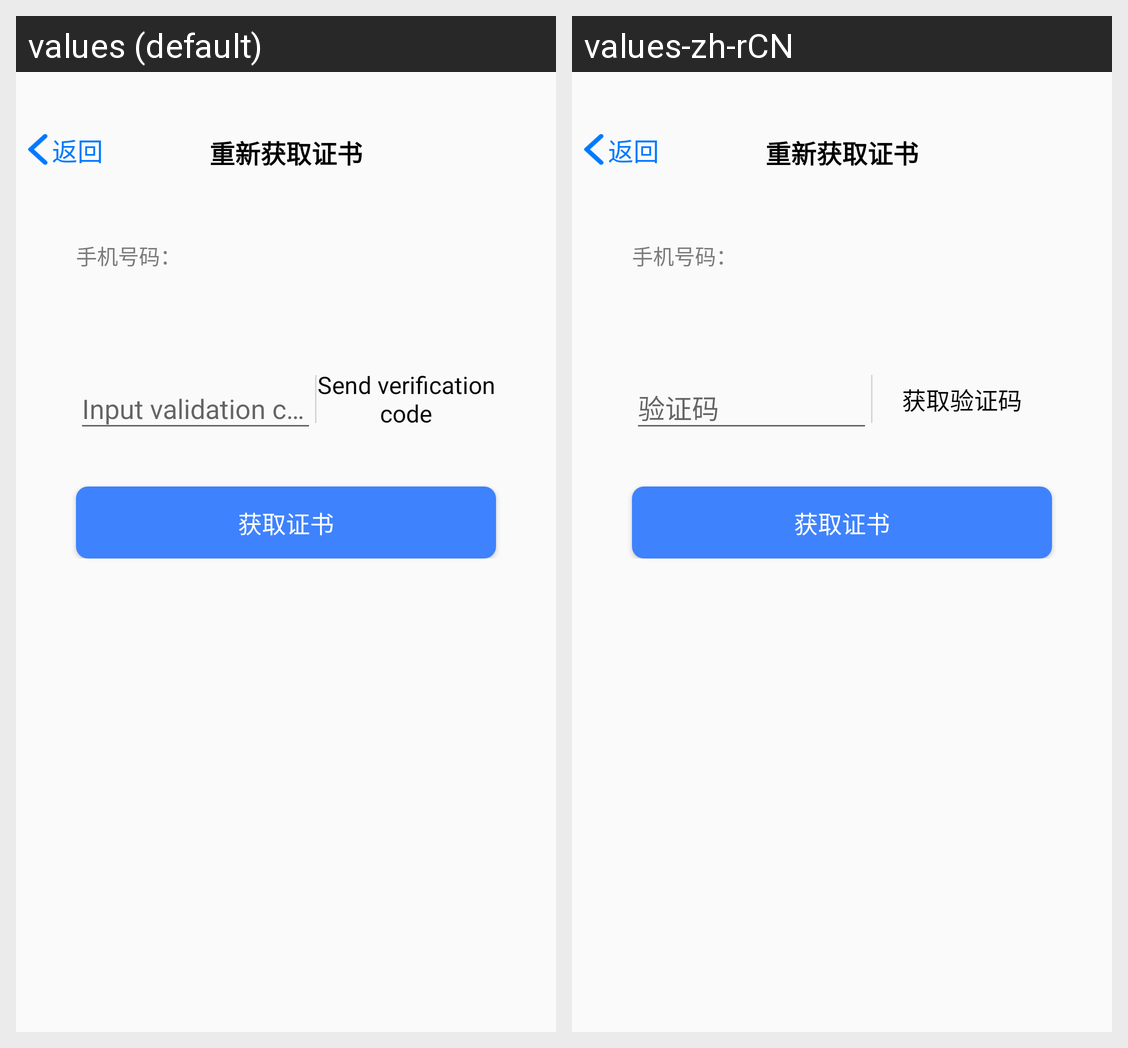

Strings drawn on this Android screen and how each of the app's shown locales translates them:
Android screen res/layout/activity_certificate.xml rendered under 2 locales, left to right: values (default), values-zh-rCN. Device: Nexus 5 (rendered at 1080×1920; each locale shown at half size, 540×960, under a caption strip naming it); theme AppTheme.NoActionBar.
Strings drawn on this screen, with the default value and each locale's value (text and hints the layout hard-codes, and strings that could not be matched under every locale, appear in the picture but are not listed):

input_verifi
  values: Input validation code
  values-zh-rCN: 验证码

send_verif
  values: Send verification code
  values-zh-rCN: 获取验证码
